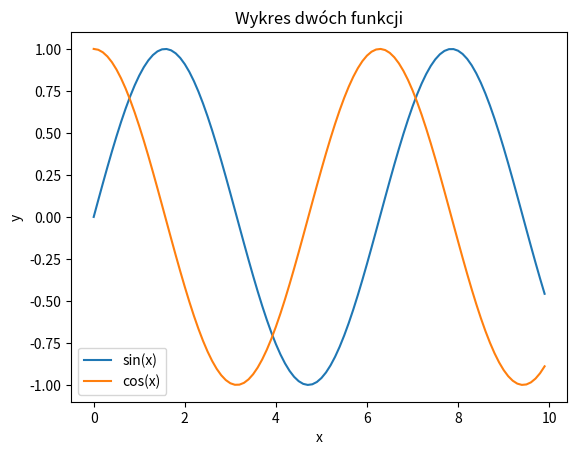

This figure's Python source:
import matplotlib.pyplot as plt
import numpy as np

# Przygotowanie danych
x = np.arange(0, 10, 0.1)  # Zakres x od 0 do 10
y1 = np.sin(x)  # Przykładowa funkcja 1 (sinus)
y2 = np.cos(x)  # Przykładowa funkcja 2 (cosinus)

# Rysowanie wykresu
plt.plot(x, y1, label='sin(x)')  # Pierwsza funkcja
plt.plot(x, y2, label='cos(x)')  # Druga funkcja

# Dodanie etykiet i legendy
plt.xlabel('x')
plt.ylabel('y')
plt.title('Wykres dwóch funkcji')
plt.legend()

# Pokazanie wykresu
plt.show()
